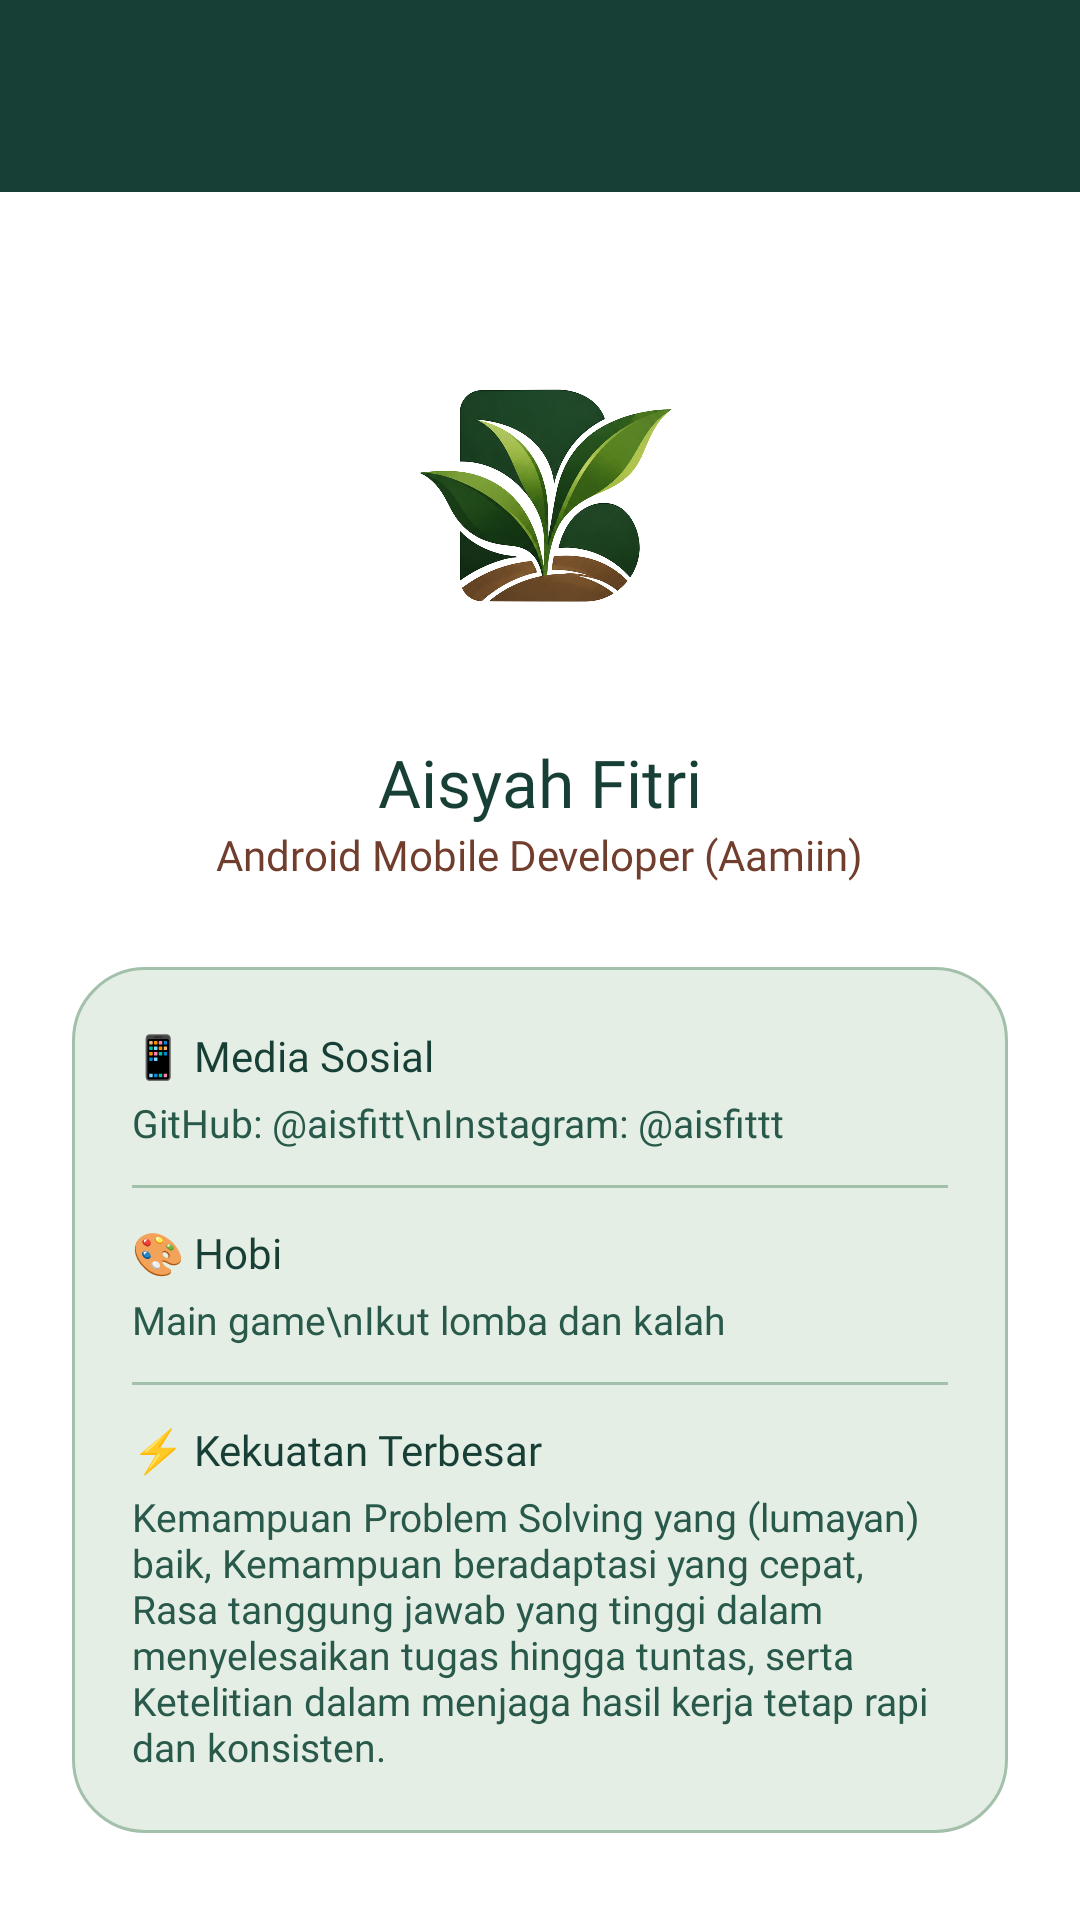

Reconstruct the res/layout file that produces this screen, plus the resources it refers to.
<!-- AndroidManifest.xml: application theme Theme.ASFJets -->
<!-- res/layout/activity_profile.xml -->
<?xml version="1.0" encoding="utf-8"?>
<androidx.constraintlayout.widget.ConstraintLayout xmlns:android="http://schemas.android.com/apk/res/android"
    xmlns:app="http://schemas.android.com/apk/res-auto"
    xmlns:tools="http://schemas.android.com/tools"
    android:id="@+id/main"
    android:layout_width="match_parent"
    android:layout_height="match_parent"
    android:background="@color/white"
    tools:context=".pofile.ProfileActivity">

    
    <androidx.appcompat.widget.Toolbar
        android:id="@+id/toolbar"
        android:layout_width="match_parent"
        android:layout_height="?attr/actionBarSize"
        android:background="@color/primary"
        app:subtitleTextColor="@android:color/white"
        app:titleTextColor="@android:color/white"
        app:layout_constraintEnd_toEndOf="parent"
        app:layout_constraintStart_toStartOf="parent"
        app:layout_constraintTop_toTopOf="parent" />

    
    <ScrollView
        android:layout_width="0dp"
        android:layout_height="0dp"
        android:fillViewport="true"
        app:layout_constraintBottom_toBottomOf="parent"
        app:layout_constraintEnd_toEndOf="parent"
        app:layout_constraintStart_toStartOf="parent"
        app:layout_constraintTop_toBottomOf="@id/toolbar">

        <androidx.constraintlayout.widget.ConstraintLayout
            android:layout_width="match_parent"
            android:layout_height="wrap_content"
            android:padding="24dp">

            
            <ImageView
                android:id="@+id/imgAvatar"
                android:layout_width="130dp"
                android:layout_height="130dp"
                android:layout_marginTop="12dp"
                android:contentDescription="Foto Profil Developer"
                android:src="@drawable/logo_icon_trans"
                app:layout_constraintEnd_toEndOf="parent"
                app:layout_constraintStart_toStartOf="parent"
                app:layout_constraintTop_toTopOf="parent" />

            
            <TextView
                android:id="@+id/tvDevName"
                android:layout_width="wrap_content"
                android:layout_height="wrap_content"
                android:layout_marginTop="16dp"
                android:fontFamily="@font/poppins_bold"
                android:text="Aisyah Fitri"
                android:textColor="@color/primary"
                android:textSize="22sp"
                app:layout_constraintEnd_toEndOf="parent"
                app:layout_constraintStart_toStartOf="parent"
                app:layout_constraintTop_toBottomOf="@id/imgAvatar" />

            
            <TextView
                android:id="@+id/tvDevRole"
                android:layout_width="wrap_content"
                android:layout_height="wrap_content"
                android:fontFamily="@font/poppins_medium"
                android:text="Android Mobile Developer (Aamiin)"
                android:textColor="@color/secondary"
                android:textSize="14sp"
                app:layout_constraintEnd_toEndOf="parent"
                app:layout_constraintStart_toStartOf="parent"
                app:layout_constraintTop_toBottomOf="@id/tvDevName" />

            
            <LinearLayout
                android:id="@+id/cardDetails"
                android:layout_width="0dp"
                android:layout_height="wrap_content"
                android:layout_marginTop="28dp"
                android:background="@drawable/bg_input_field"
                android:orientation="vertical"
                android:padding="20dp"
                app:layout_constraintEnd_toEndOf="parent"
                app:layout_constraintStart_toStartOf="parent"
                app:layout_constraintTop_toBottomOf="@id/tvDevRole">

                
                <TextView
                    android:layout_width="wrap_content"
                    android:layout_height="wrap_content"
                    android:fontFamily="@font/poppins_bold"
                    android:text="📱 Media Sosial"
                    android:textColor="@color/primary"
                    android:textSize="14sp" />

                <TextView
                    android:layout_width="wrap_content"
                    android:layout_height="wrap_content"
                    android:layout_marginTop="4dp"
                    android:fontFamily="@font/poppins_regular"
                    android:text="GitHub: @aisfitt\nInstagram: @aisfittt"
                    android:textColor="@color/primary_shade_1"
                    android:textSize="13sp" />

                <View
                    android:layout_width="match_parent"
                    android:layout_height="1dp"
                    android:layout_marginVertical="12dp"
                    android:background="@color/primary_shade_3" />

                
                <TextView
                    android:layout_width="wrap_content"
                    android:layout_height="wrap_content"
                    android:fontFamily="@font/poppins_bold"
                    android:text="🎨 Hobi"
                    android:textColor="@color/primary"
                    android:textSize="14sp" />

                <TextView
                    android:layout_width="wrap_content"
                    android:layout_height="wrap_content"
                    android:layout_marginTop="4dp"
                    android:fontFamily="@font/poppins_regular"
                    android:text="Main game\nIkut lomba dan kalah"
                    android:textColor="@color/primary_shade_1"
                    android:textSize="13sp" />

                <View
                    android:layout_width="match_parent"
                    android:layout_height="1dp"
                    android:layout_marginVertical="12dp"
                    android:background="@color/primary_shade_3" />

                
                <TextView
                    android:layout_width="wrap_content"
                    android:layout_height="wrap_content"
                    android:fontFamily="@font/poppins_bold"
                    android:text="⚡ Kekuatan Terbesar"
                    android:textColor="@color/primary"
                    android:textSize="14sp" />

                <TextView
                    android:layout_width="wrap_content"
                    android:layout_height="wrap_content"
                    android:layout_marginTop="4dp"
                    android:fontFamily="@font/poppins_regular"
                    android:text="Kemampuan Problem Solving yang (lumayan) baik, Kemampuan beradaptasi yang cepat, Rasa tanggung jawab yang tinggi dalam menyelesaikan tugas hingga tuntas, serta Ketelitian dalam menjaga hasil kerja tetap rapi dan konsisten."
                    android:textColor="@color/primary_shade_1"
                    android:textSize="13sp" />
            </LinearLayout>

        </androidx.constraintlayout.widget.ConstraintLayout>
    </ScrollView>

</androidx.constraintlayout.widget.ConstraintLayout>
<!-- resources referenced by this layout -->
<resources>
  <color name="primary">#173F35</color>
  <color name="primary_shade_1">#28594A</color>
  <color name="primary_shade_3">#A3C0AA</color>
  <color name="secondary">#713D2D</color>
  <color name="white">#FFFFFFFF</color>
  <!-- drawable bg_input_field (drawable) -->
  <?xml version="1.0" encoding="utf-8"?>
  <shape xmlns:android="http://schemas.android.com/apk/res/android"
      android:shape="rectangle">
      <solid android:color="@color/primary_shade_4" />
      <corners android:radius="24dp" />
      <stroke
          android:width="1dp"
          android:color="@color/primary_shade_3" />
  </shape>
  <!-- drawable logo_icon_trans: png bitmap (drawable, 781253 bytes) -->
  <style name="Theme.ASFJets" parent="Base.Theme.ASFJets" />
  <color name="primary_shade_4">#E4EEE5</color>
  <style name="Base.Theme.ASFJets" parent="Theme.Material3.DayNight.NoActionBar">
          
          
      </style>
</resources>
